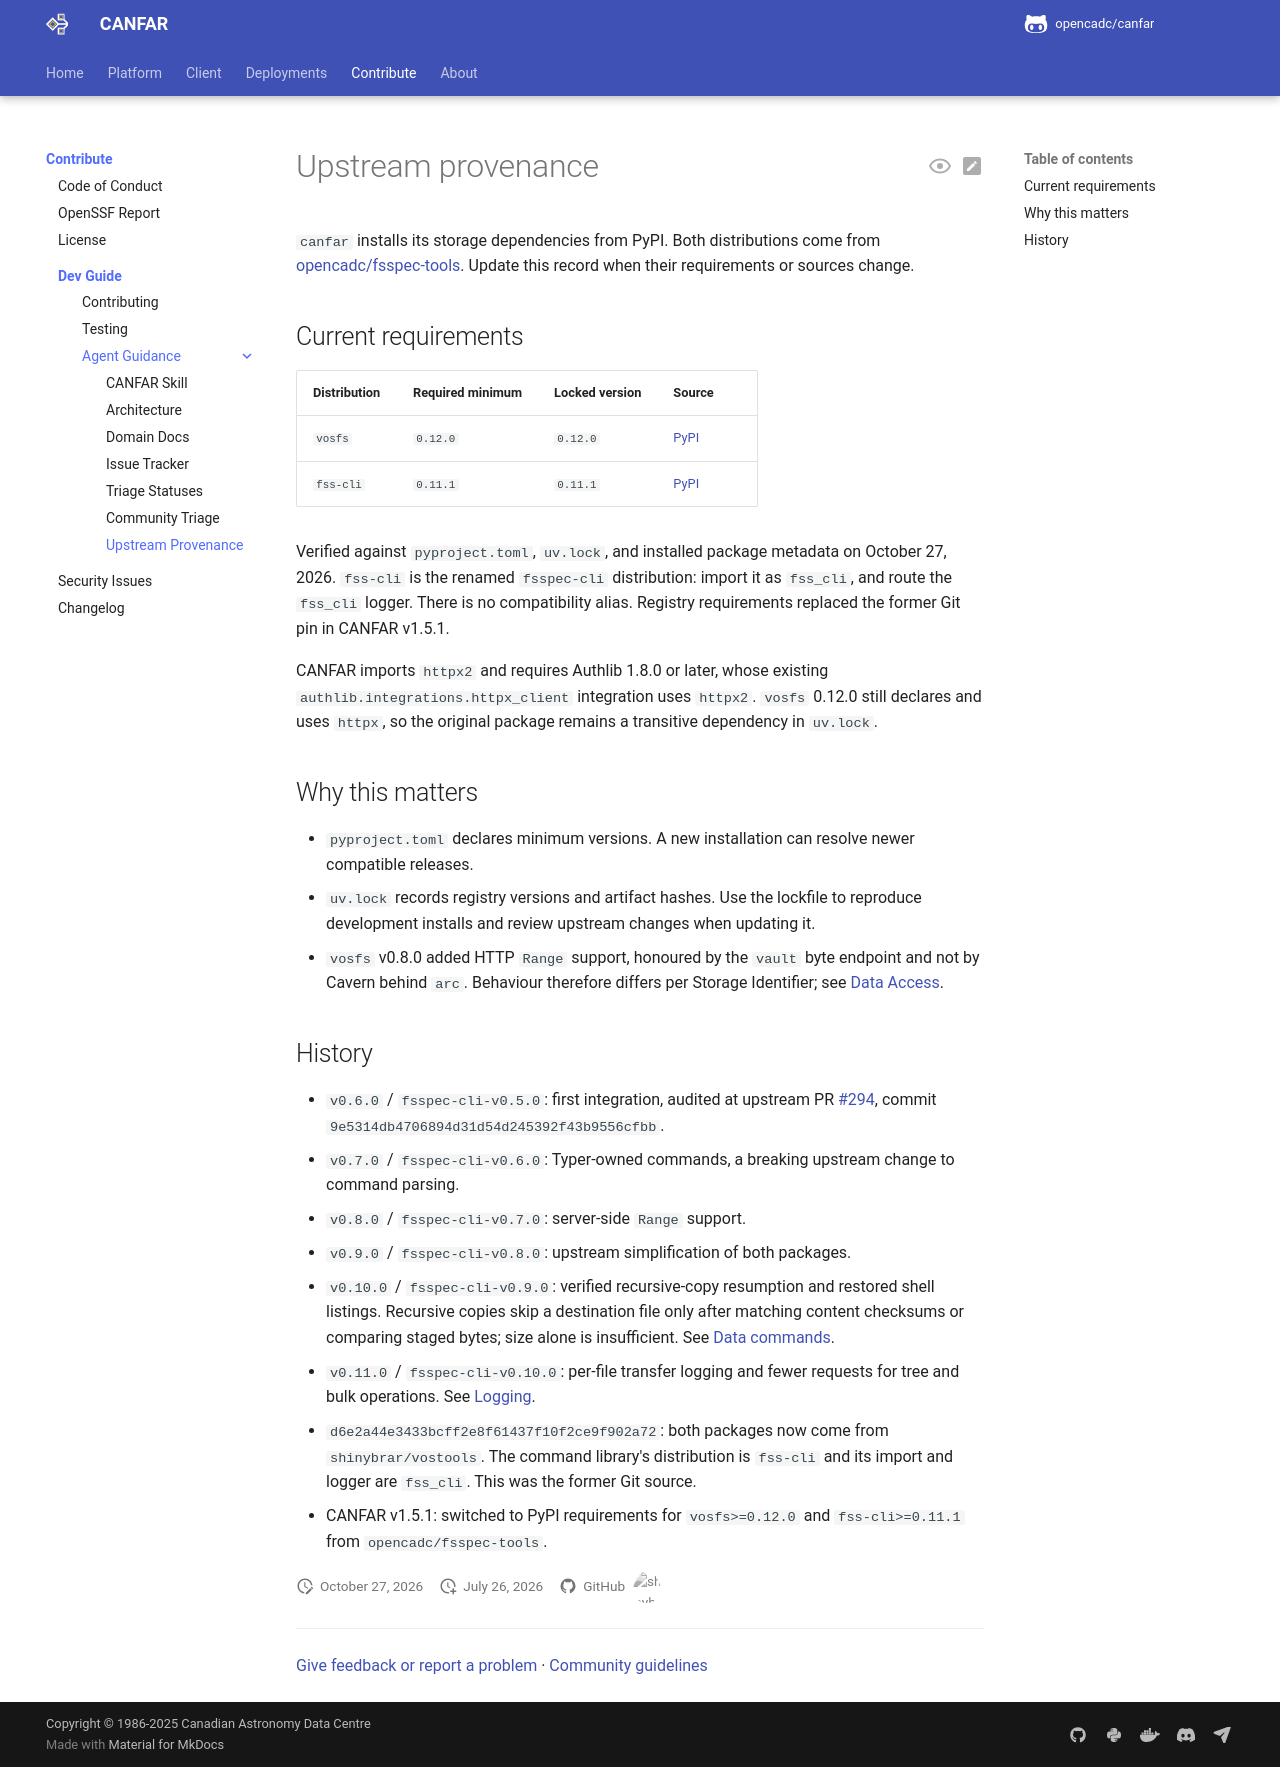

repository: opencadc/canfar · page: edge/agents/upstream-provenance/index.html · generator: mkdocs

# Upstream provenance

`canfar` installs its storage dependencies from PyPI. Both distributions come
from [opencadc/fsspec-tools](https://github.com/opencadc/fsspec-tools).
Update this record when their requirements or sources change.

<span id="current-pins"></span>

## Current requirements

| Distribution | Required minimum | Locked version | Source |
| --- | --- | --- | --- |
| `vosfs` | `0.12.0` | `0.12.0` | [PyPI](https://pypi.org/project/vosfs/) |
| `fss-cli` | `0.11.1` | `0.11.1` | [PyPI](https://pypi.org/project/fss-cli/) |

Verified against `pyproject.toml`, `uv.lock`, and installed package metadata
on October 27, 2026. `fss-cli` is the renamed `fsspec-cli`
distribution: import it as `fss_cli`, and route the `fss_cli` logger. There is
no compatibility alias. Registry requirements replaced the former Git pin
in CANFAR v1.5.1.

CANFAR imports `httpx2` and requires Authlib 1.8.0 or later, whose existing
`authlib.integrations.httpx_client` integration uses `httpx2`. `vosfs` 0.12.0
still declares and uses `httpx`, so the original package remains a transitive
dependency in `uv.lock`.

## Why this matters

- `pyproject.toml` declares minimum versions. A new installation can resolve
  newer compatible releases.
- `uv.lock` records registry versions and artifact hashes. Use the lockfile
  to reproduce development installs and review upstream changes when updating it.
- `vosfs` v0.8.0 added HTTP `Range` support, honoured by the `vault` byte
  endpoint and not by Cavern behind `arc`. Behaviour therefore differs per
  Storage Identifier; see [Data Access](../client/data.md).

## History

- `v0.6.0` / `fsspec-cli-v0.5.0`: first integration, audited at upstream
  PR #294, commit `9e5314db4706894d31d54d245392f43b9556cfbb`.
- `v0.7.0` / `fsspec-cli-v0.6.0`: Typer-owned commands, a breaking upstream
  change to command parsing.
- `v0.8.0` / `fsspec-cli-v0.7.0`: server-side `Range` support.
- `v0.9.0` / `fsspec-cli-v0.8.0`: upstream simplification of both packages.
- `v0.10.0` / `fsspec-cli-v0.9.0`: verified recursive-copy resumption and
  restored shell listings. Recursive copies skip a destination file
  only after matching content checksums or comparing staged bytes; size alone
  is insufficient. See [Data commands](../cli/data.md).
- `v0.11.0` / `fsspec-cli-v0.10.0`: per-file transfer logging and fewer
  requests for tree and bulk operations. See
  [Logging](../cli/logging.md).
- `d6e2a44e3433bcff2e8f61437f10f2ce9f902a72`: both packages now come from
  `shinybrar/vostools`. The command library's distribution is `fss-cli` and
  its import and logger are `fss_cli`. This was the former Git source.
- CANFAR v1.5.1: switched to PyPI requirements for `vosfs>=0.12.0` and
  `fss-cli>=0.11.1` from `opencadc/fsspec-tools`.
